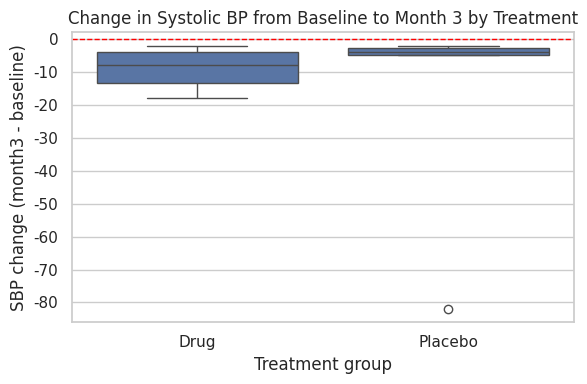
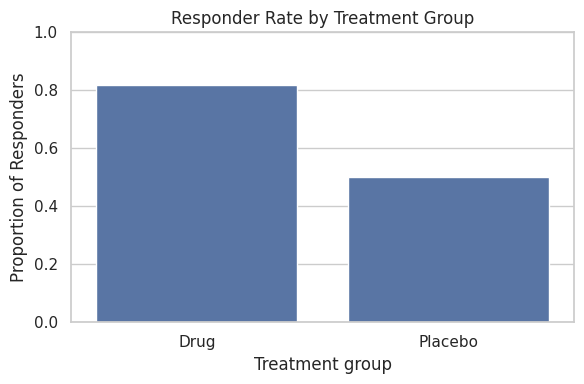

Write Python code to recreate these figures, in order.
import pandas as pd
import seaborn as sns
import matplotlib.pyplot as plt
from scipy import stats



# Make plots show nicely
sns.set(style="whitegrid")

# 1. CREATE A SMALL CLINICAL DATASET
data = {
    "patient_id": range(1, 21),
    "age": [45, 52, 60, 38, 70, 55, 49, 63, 58, 41,
            67, 72, 36, 50, 59, 47, 53, 62, 44, 69],
    "sex": ["F", "M", "F", "F", "M", "M", "F", "M", "F", "M",
            "F", "M", "F", "M", "F", "F", "M", "M", "F", "M"],
    "treatment_group": ["Drug", "Drug", "Placebo", "Drug", "Placebo",
                        "Drug", "Placebo", "Drug", "Placebo", "Drug",
                        "Placebo", "Drug", "Placebo", "Drug", "Placebo",
                        "Drug", "Placebo", "Drug", "Placebo", "Drug"],
    "baseline_sbp": [150, 160, 155, 148, 170, 165, 152, 158, 162, 149,
                     168, 175, 145, 159, 161, 151, 157, 169, 153, 172],
    "month3_sbp": [135, 142, 150, 140, 168, 150, 148, 146, 160, 145,
                   165, 170, 143, 150, 158, 147, 152, 166, 149, 170],
    "response": ["Responder", "Responder", "Non-responder", "Responder",
                 "Non-responder", "Responder", "Responder", "Responder",
                 "Non-responder", "Responder", "Non-responder", "Responder",
                 "Responder", "Responder", "Non-responder", "Responder",
                 "Responder", "Non-responder", "Responder", "Non-responder"]
}

df = pd.DataFrame(data)

print("First 5 rows of the clinical dataset:")
print(df.head())

print("\n--- BASIC INFO ---")
print(df.info())

print("\n--- SUMMARY STATISTICS ---")
print(df.describe())

print("\n--- VALUE COUNTS ---")
print("Treatment groups:")
print(df["treatment_group"].value_counts())
print("\nResponse:")
print(df["response"].value_counts())

# 5. INTRODUCE SOME DATA QUALITY ISSUES (SIMULATED)
df_dirty = df.copy()
df_dirty.loc[0, "age"] = 5       # impossible age
df_dirty.loc[4, "baseline_sbp"] = 300  # extremely high SBP
df_dirty.loc[10, "month3_sbp"] = None  # missing follow-up

print("\n--- DIRTY DATA EXAMPLES ---")
print(df_dirty.loc[[0, 4, 10], :])

# 6. SIMPLE DATA QUALITY CHECKS
print("\n--- DATA QUALITY CHECKS ---")
implausible_age = df_dirty[(df_dirty["age"] < 18) | (df_dirty["age"] > 100)]
print("Implausible ages:")
print(implausible_age)

implausible_sbp = df_dirty[(df_dirty["baseline_sbp"] < 70) | (df_dirty["baseline_sbp"] > 250)]
print("\nImplausible baseline SBP:")
print(implausible_sbp)

missing_month3 = df_dirty[df_dirty["month3_sbp"].isna()]
print("\nMissing month 3 SBP:")
print(missing_month3)

# 7. CLEAN THE DATA
df_clean = df_dirty.copy()

# Fix implausible age by setting to median age
median_age = df_clean["age"].median()
df_clean.loc[df_clean["age"] < 18, "age"] = median_age

# Cap extreme SBP values at 250
df_clean.loc[df_clean["baseline_sbp"] > 250, "baseline_sbp"] = 250

# Option 1: Drop rows with missing month3_sbp
df_clean = df_clean.dropna(subset=["month3_sbp"])

print("\n--- CLEANED DATA (rows 0, 4, 10) ---")
print(df_clean.loc[[0, 4], :])  # 10 will be dropped

# 8. DEFINE A CLINICAL ENDPOINT: CHANGE IN SBP
df_clean["sbp_change"] = df_clean["month3_sbp"] - df_clean["baseline_sbp"]

print("\n--- SBP CHANGE (first 10 patients) ---")
print(df_clean[["patient_id", "treatment_group", "baseline_sbp", "month3_sbp", "sbp_change"]].head(10))

# 9. EDA: SUMMARY BY TREATMENT GROUP
group_summary = df_clean.groupby("treatment_group")["sbp_change"].agg(["count", "mean", "std", "min", "max"])
print("\n--- SBP CHANGE BY TREATMENT GROUP ---")
print(group_summary)

# EDA: RESPONSE RATES BY TREATMENT GROUP
response_table = pd.crosstab(df_clean["treatment_group"], df_clean["response"])
response_rates = response_table.div(response_table.sum(axis=1), axis=0)

print("\n--- RESPONSE COUNTS BY TREATMENT GROUP ---")
print(response_table)
print("\n--- RESPONSE RATES BY TREATMENT GROUP ---")
print(response_rates)

# 10. VISUALIZATION: SBP CHANGE BY TREATMENT GROUP
plt.figure(figsize=(6, 4))
sns.boxplot(data=df_clean, x="treatment_group", y="sbp_change")
plt.axhline(0, color="red", linestyle="--", linewidth=1)
plt.title("Change in Systolic BP from Baseline to Month 3 by Treatment")
plt.ylabel("SBP change (month3 - baseline)")
plt.xlabel("Treatment group")
plt.tight_layout()
plt.savefig("sbp_change_boxplot.png")
plt.show()

# 11. VISUALIZATION: RESPONSE RATE BY TREATMENT GROUP
response_counts = df_clean.groupby(["treatment_group", "response"]).size().reset_index(name="count")
total_counts = df_clean.groupby("treatment_group")["patient_id"].count().reset_index(name="total")
response_merged = pd.merge(response_counts, total_counts, on="treatment_group")
response_merged["rate"] = response_merged["count"] / response_merged["total"]

plt.figure(figsize=(6, 4))
sns.barplot(
    data=response_merged[response_merged["response"] == "Responder"],
    x="treatment_group",
    y="rate"
)
plt.ylim(0, 1)
plt.title("Responder Rate by Treatment Group")
plt.ylabel("Proportion of Responders")
plt.xlabel("Treatment group")
plt.tight_layout()
plt.savefig("responder_rate_barplot.png")
plt.show()

# 12. STATISTICAL TESTING

# Separate SBP change by treatment group
drug_change = df_clean[df_clean["treatment_group"] == "Drug"]["sbp_change"]
placebo_change = df_clean[df_clean["treatment_group"] == "Placebo"]["sbp_change"]

# 12a. Independent t-test for SBP change
t_stat, p_value_t = stats.ttest_ind(drug_change, placebo_change, equal_var=False)

print("\n--- T-TEST: SBP CHANGE (DRUG vs PLACEBO) ---")
print(f"t-statistic: {t_stat:.3f}")
print(f"p-value: {p_value_t:.3f}")

# 12b. Chi-square test for responder rates
contingency_table = pd.crosstab(df_clean["treatment_group"], df_clean["response"])
chi2, p_value_chi2, dof, expected = stats.chi2_contingency(contingency_table)

print("\n--- CHI-SQUARE TEST: RESPONSE RATES (DRUG vs PLACEBO) ---")
print("Contingency table:")
print(contingency_table)
print(f"\nChi-square statistic: {chi2:.3f}")
print(f"p-value: {p_value_chi2:.3f}")
print(f"Degrees of freedom: {dof}")
print("\nExpected counts under null hypothesis:")
print(expected)

# 13. SIMPLE INTERPRETATION (TEXT SUMMARY)

print("\n--- INTERPRETATION (SIMPLIFIED) ---")

mean_changes = df_clean.groupby("treatment_group")["sbp_change"].mean()
drug_mean = mean_changes["Drug"]
placebo_mean = mean_changes["Placebo"]

print(f"Mean SBP change (Drug): {drug_mean:.1f} mmHg")
print(f"Mean SBP change (Placebo): {placebo_mean:.1f} mmHg")
print(f"Difference (Drug - Placebo): {drug_mean - placebo_mean:.1f} mmHg")

if p_value_t < 0.05:
    print("The difference in SBP change between Drug and Placebo is statistically significant (p < 0.05).")
else:
    print("The difference in SBP change between Drug and Placebo is NOT statistically significant (p >= 0.05).")

responder_rates_simple = response_rates["Responder"]
print("\nResponder rate (Drug): {:.1%}".format(responder_rates_simple["Drug"]))
print("Responder rate (Placebo): {:.1%}".format(responder_rates_simple["Placebo"]))

if p_value_chi2 < 0.05:
    print("The difference in responder rates between Drug and Placebo is statistically significant (p < 0.05).")
else:
    print("The difference in responder rates between Drug and Placebo is NOT statistically significant (p >= 0.05).")
